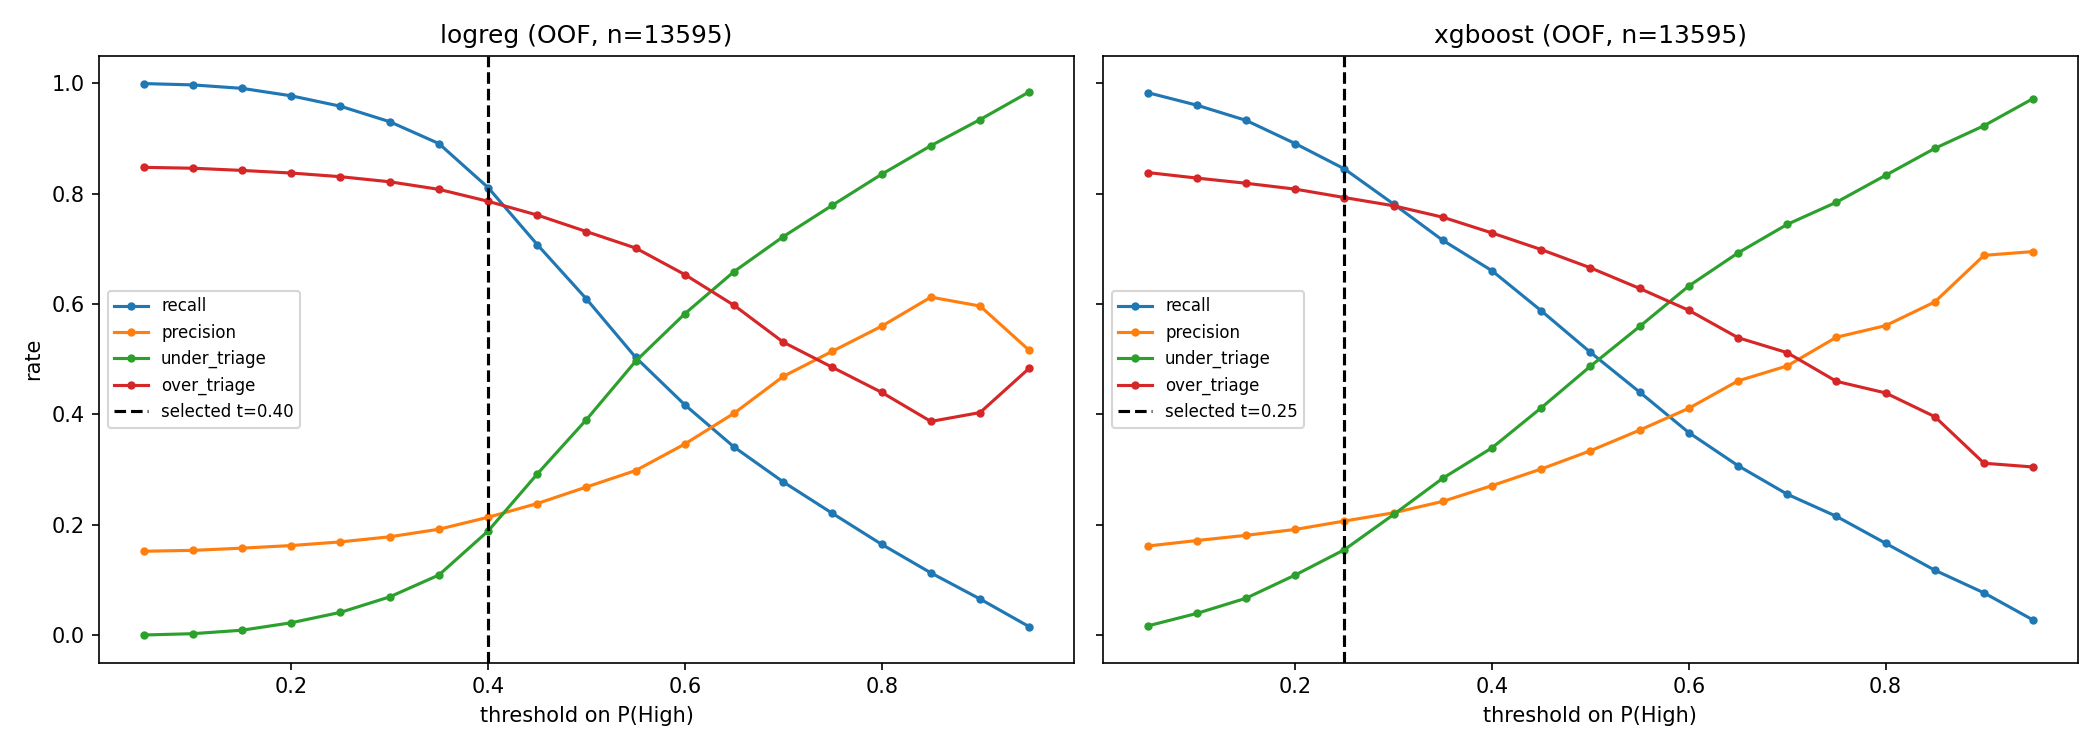

Source data for this figure (header and first rows):
threshold, recall, precision, f1, under_triage, over_triage, abstention_rate, model, Data Source
0.05, 0.9995, 0.1523, 0.2643, 0.0004831, 0.8477, 0.3943, logreg, CDC NHAMCS 2019 ED (n=13595)
0.1, 0.9971, 0.1538, 0.2665, 0.002899, 0.8462, 0.3943, logreg, CDC NHAMCS 2019 ED (n=13595)
0.15, 0.9908, 0.1579, 0.2723, 0.009179, 0.8421, 0.3943, logreg, CDC NHAMCS 2019 ED (n=13595)
0.2, 0.9773, 0.1626, 0.2788, 0.02271, 0.8374, 0.3943, logreg, CDC NHAMCS 2019 ED (n=13595)
0.25, 0.9585, 0.1692, 0.2876, 0.04155, 0.8308, 0.3943, logreg, CDC NHAMCS 2019 ED (n=13595)
0.3, 0.9304, 0.1784, 0.2994, 0.06957, 0.8216, 0.3943, logreg, CDC NHAMCS 2019 ED (n=13595)
0.35, 0.8908, 0.1921, 0.3161, 0.1092, 0.8079, 0.3943, logreg, CDC NHAMCS 2019 ED (n=13595)
0.4, 0.8111, 0.2138, 0.3384, 0.1889, 0.7862, 0.3943, logreg, CDC NHAMCS 2019 ED (n=13595)
0.45, 0.7077, 0.2387, 0.357, 0.2923, 0.7613, 0.3943, logreg, CDC NHAMCS 2019 ED (n=13595)
0.5, 0.6092, 0.2686, 0.3729, 0.3908, 0.7314, 0.3943, logreg, CDC NHAMCS 2019 ED (n=13595)
0.55, 0.5034, 0.2985, 0.3748, 0.4966, 0.7015, 0.3943, logreg, CDC NHAMCS 2019 ED (n=13595)
0.6, 0.4174, 0.3466, 0.3787, 0.5826, 0.6534, 0.3943, logreg, CDC NHAMCS 2019 ED (n=13595)
0.65, 0.3411, 0.4023, 0.3692, 0.6589, 0.5977, 0.3943, logreg, CDC NHAMCS 2019 ED (n=13595)
0.7, 0.2778, 0.469, 0.3489, 0.7222, 0.531, 0.3943, logreg, CDC NHAMCS 2019 ED (n=13595)
0.75, 0.2208, 0.5146, 0.309, 0.7792, 0.4854, 0.3943, logreg, CDC NHAMCS 2019 ED (n=13595)
0.8, 0.1647, 0.5599, 0.2546, 0.8353, 0.4401, 0.3943, logreg, CDC NHAMCS 2019 ED (n=13595)
0.85, 0.113, 0.6126, 0.1909, 0.887, 0.3874, 0.3943, logreg, CDC NHAMCS 2019 ED (n=13595)
0.9, 0.0657, 0.5965, 0.1184, 0.9343, 0.4035, 0.3943, logreg, CDC NHAMCS 2019 ED (n=13595)
0.95, 0.01546, 0.5161, 0.03002, 0.9845, 0.4839, 0.3943, logreg, CDC NHAMCS 2019 ED (n=13595)
0.05, 0.9831, 0.1617, 0.2777, 0.01691, 0.8383, 0.2349, xgboost, CDC NHAMCS 2019 ED (n=13595)
0.1, 0.9604, 0.1717, 0.2913, 0.03961, 0.8283, 0.2349, xgboost, CDC NHAMCS 2019 ED (n=13595)
0.15, 0.9329, 0.1811, 0.3033, 0.06715, 0.8189, 0.2349, xgboost, CDC NHAMCS 2019 ED (n=13595)
0.2, 0.8908, 0.1917, 0.3155, 0.1092, 0.8083, 0.2349, xgboost, CDC NHAMCS 2019 ED (n=13595)
0.25, 0.8449, 0.207, 0.3325, 0.1551, 0.793, 0.2349, xgboost, CDC NHAMCS 2019 ED (n=13595)
0.3, 0.7812, 0.2219, 0.3456, 0.2188, 0.7781, 0.2349, xgboost, CDC NHAMCS 2019 ED (n=13595)
0.35, 0.7155, 0.2426, 0.3623, 0.2845, 0.7574, 0.2349, xgboost, CDC NHAMCS 2019 ED (n=13595)
0.4, 0.6604, 0.2711, 0.3844, 0.3396, 0.7289, 0.2349, xgboost, CDC NHAMCS 2019 ED (n=13595)
0.45, 0.5879, 0.3012, 0.3984, 0.4121, 0.6988, 0.2349, xgboost, CDC NHAMCS 2019 ED (n=13595)
0.5, 0.5126, 0.3343, 0.4047, 0.4874, 0.6657, 0.2349, xgboost, CDC NHAMCS 2019 ED (n=13595)
0.55, 0.4406, 0.3716, 0.4032, 0.5594, 0.6284, 0.2349, xgboost, CDC NHAMCS 2019 ED (n=13595)
0.6, 0.3671, 0.4113, 0.388, 0.6329, 0.5887, 0.2349, xgboost, CDC NHAMCS 2019 ED (n=13595)
0.65, 0.3072, 0.4609, 0.3687, 0.6928, 0.5391, 0.2349, xgboost, CDC NHAMCS 2019 ED (n=13595)
0.7, 0.2556, 0.488, 0.3354, 0.7444, 0.512, 0.2349, xgboost, CDC NHAMCS 2019 ED (n=13595)
0.75, 0.2155, 0.54, 0.308, 0.7845, 0.46, 0.2349, xgboost, CDC NHAMCS 2019 ED (n=13595)
0.8, 0.1667, 0.561, 0.257, 0.8333, 0.439, 0.2349, xgboost, CDC NHAMCS 2019 ED (n=13595)
0.85, 0.1179, 0.604, 0.1973, 0.8821, 0.396, 0.2349, xgboost, CDC NHAMCS 2019 ED (n=13595)
0.9, 0.07681, 0.6883, 0.1382, 0.9232, 0.3117, 0.2349, xgboost, CDC NHAMCS 2019 ED (n=13595)
0.95, 0.02754, 0.6951, 0.05297, 0.9725, 0.3049, 0.2349, xgboost, CDC NHAMCS 2019 ED (n=13595)
